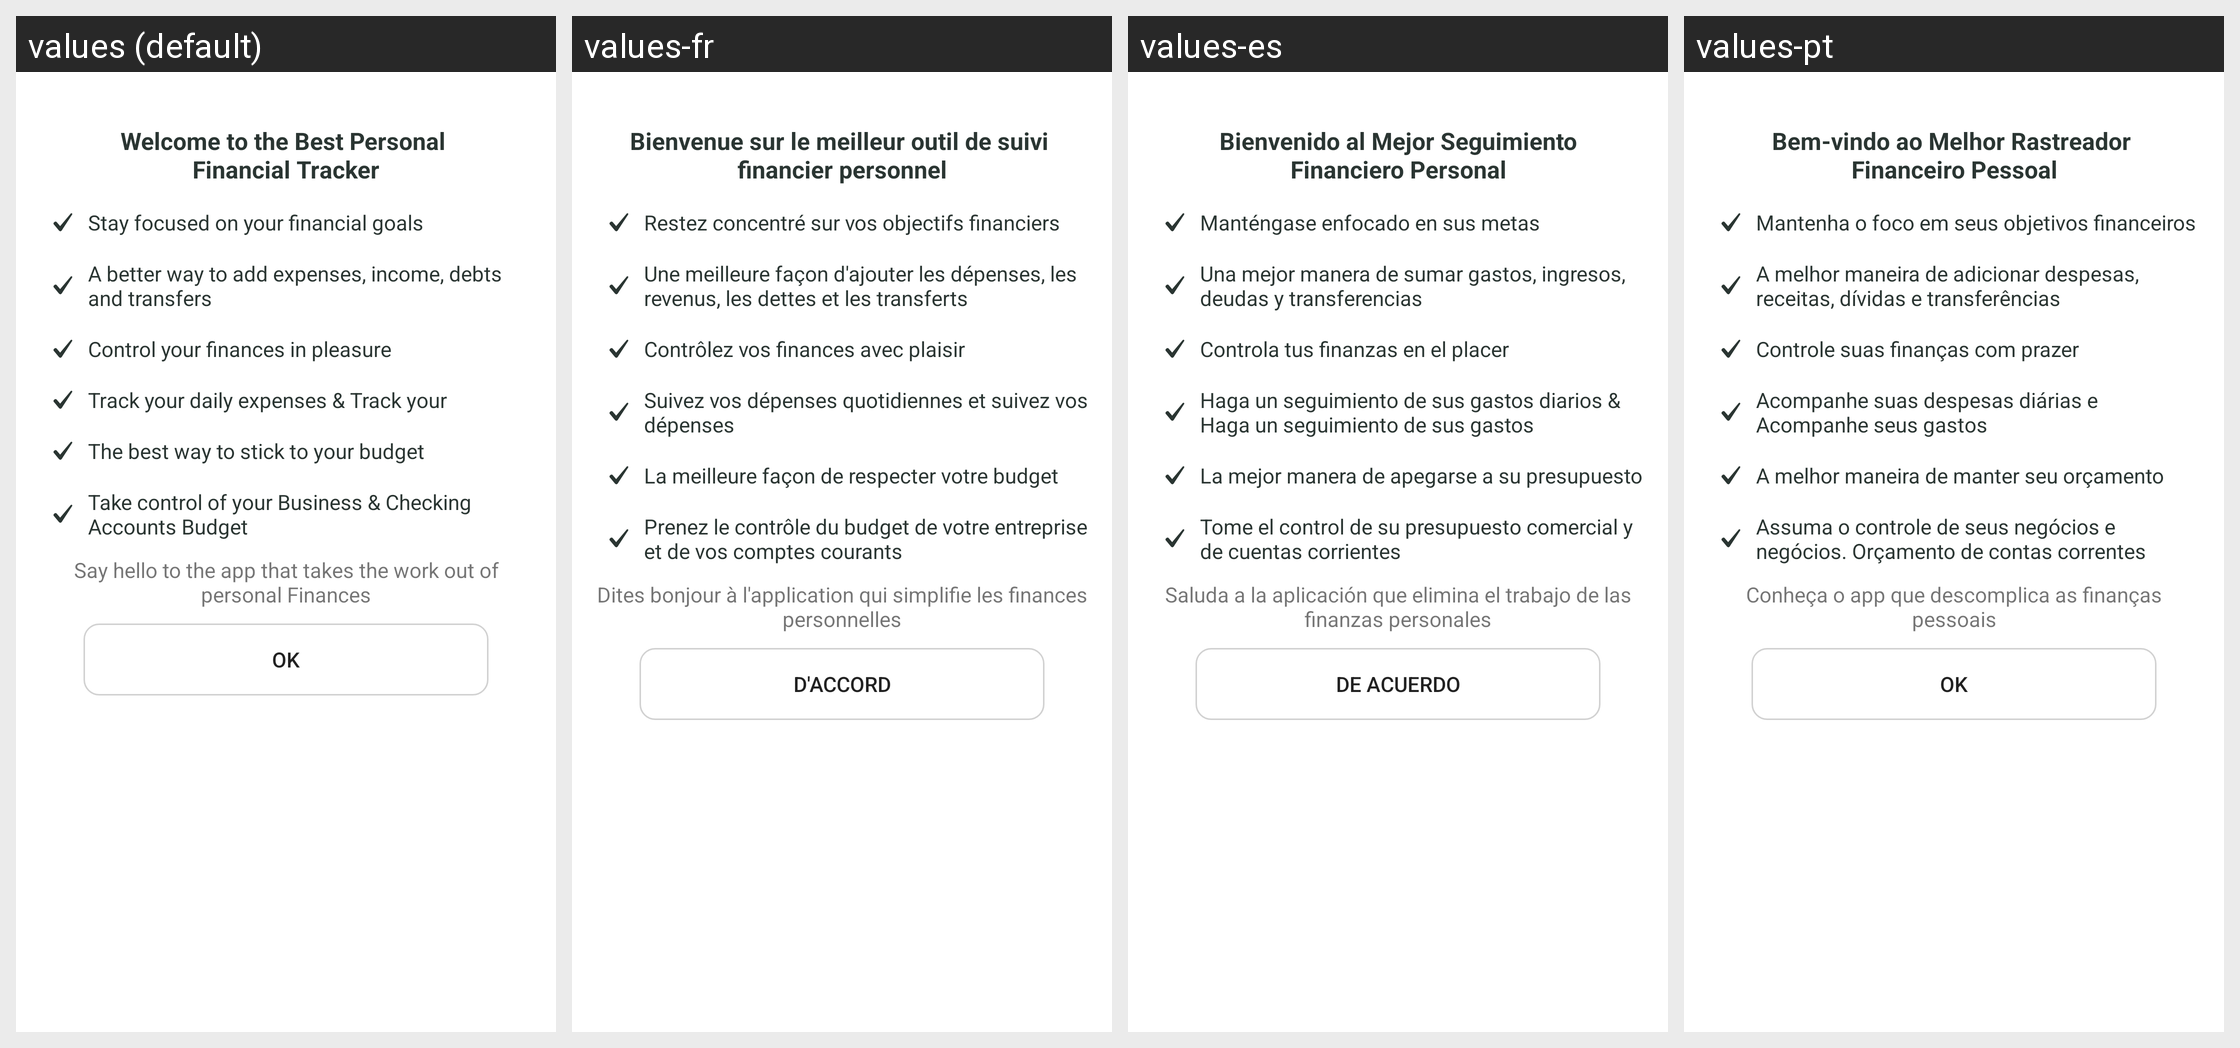

For this localized Android screen grid, give each drawn string resource with its value in every locale shown.
Android screen res/layout/dialog_welcome.xml rendered under 4 locales, left to right: values (default), values-fr, values-es, values-pt. Device: Nexus 5 (rendered at 1080×1920; each locale shown at half size, 540×960, under a caption strip naming it); theme Theme.BankingApp.
Other locales in the repository, not shown: values-ar, values-de, values-hi, values-it, values-ja, values-nl, values-ru.
Strings drawn on this screen, with the default value and each locale's value (text and hints the layout hard-codes, and strings that could not be matched under every locale, appear in the picture but are not listed):

str_welcome_to_the_best_personal_financial_tracker
  values: Welcome to the Best Personal 
      Financial Tracker
  values-fr: Bienvenue sur le meilleur outil de suivi 
      financier personnel
  values-es: Bienvenido al Mejor Seguimiento
      Financiero Personal
  values-pt: Bem-vindo ao Melhor Rastreador 
      Financeiro Pessoal

str_stay_focused_on_your_financial_goals
  values: Stay focused on your financial goals
  values-fr: Restez concentré sur vos objectifs financiers
  values-es: Manténgase enfocado en sus metas financieras
  values-pt: Mantenha o foco em seus objetivos financeiros

str_a_better_way_to_add_expenses_income_debts_and_transfers
  values: A better way to add expenses, income, debts and transfers
  values-fr: Une meilleure façon d'ajouter les dépenses, les revenus, les dettes et les transferts
  values-es: Una mejor manera de sumar gastos, ingresos, deudas y transferencias
  values-pt: A melhor maneira de adicionar despesas, receitas, dívidas e transferências

str_control_your_finances_in_pleasure
  values: Control your finances in pleasure
  values-fr: Contrôlez vos finances avec plaisir
  values-es: Controla tus finanzas en el placer
  values-pt: Controle suas finanças com prazer

str_track_your_daily_expenses_track_your_spending
  values: Track your daily expenses & Track your spending
  values-fr: Suivez vos dépenses quotidiennes et suivez vos dépenses
  values-es: Haga un seguimiento de sus gastos diarios & Haga un seguimiento de sus gastos
  values-pt: Acompanhe suas despesas diárias e Acompanhe seus gastos

str_the_best_way_to_stick_to_your_budget
  values: The best way to stick to your budget
  values-fr: La meilleure façon de respecter votre budget
  values-es: La mejor manera de apegarse a su presupuesto
  values-pt: A melhor maneira de manter seu orçamento

str_take_control_of_your_business_checking_accounts_budget
  values: Take control of your Business & Checking Accounts Budget
  values-fr: Prenez le contrôle du budget de votre entreprise et de vos comptes courants
  values-es: Tome el control de su presupuesto comercial y de cuentas corrientes
  values-pt: Assuma o controle de seus negócios e negócios. Orçamento de contas correntes

str_say_hello_to_the_app_that_takes_the_work_out_of_personal_finances
  values: Say hello to the app that takes the work out of personal Finances
  values-fr: Dites bonjour à l'application qui simplifie les finances personnelles
  values-es: Saluda a la aplicación que elimina el trabajo de las finanzas personales
  values-pt: Conheça o app que descomplica as finanças pessoais

str_ok
  values: OK
  values-fr: D'ACCORD
  values-es: DE ACUERDO
  values-pt: OK
